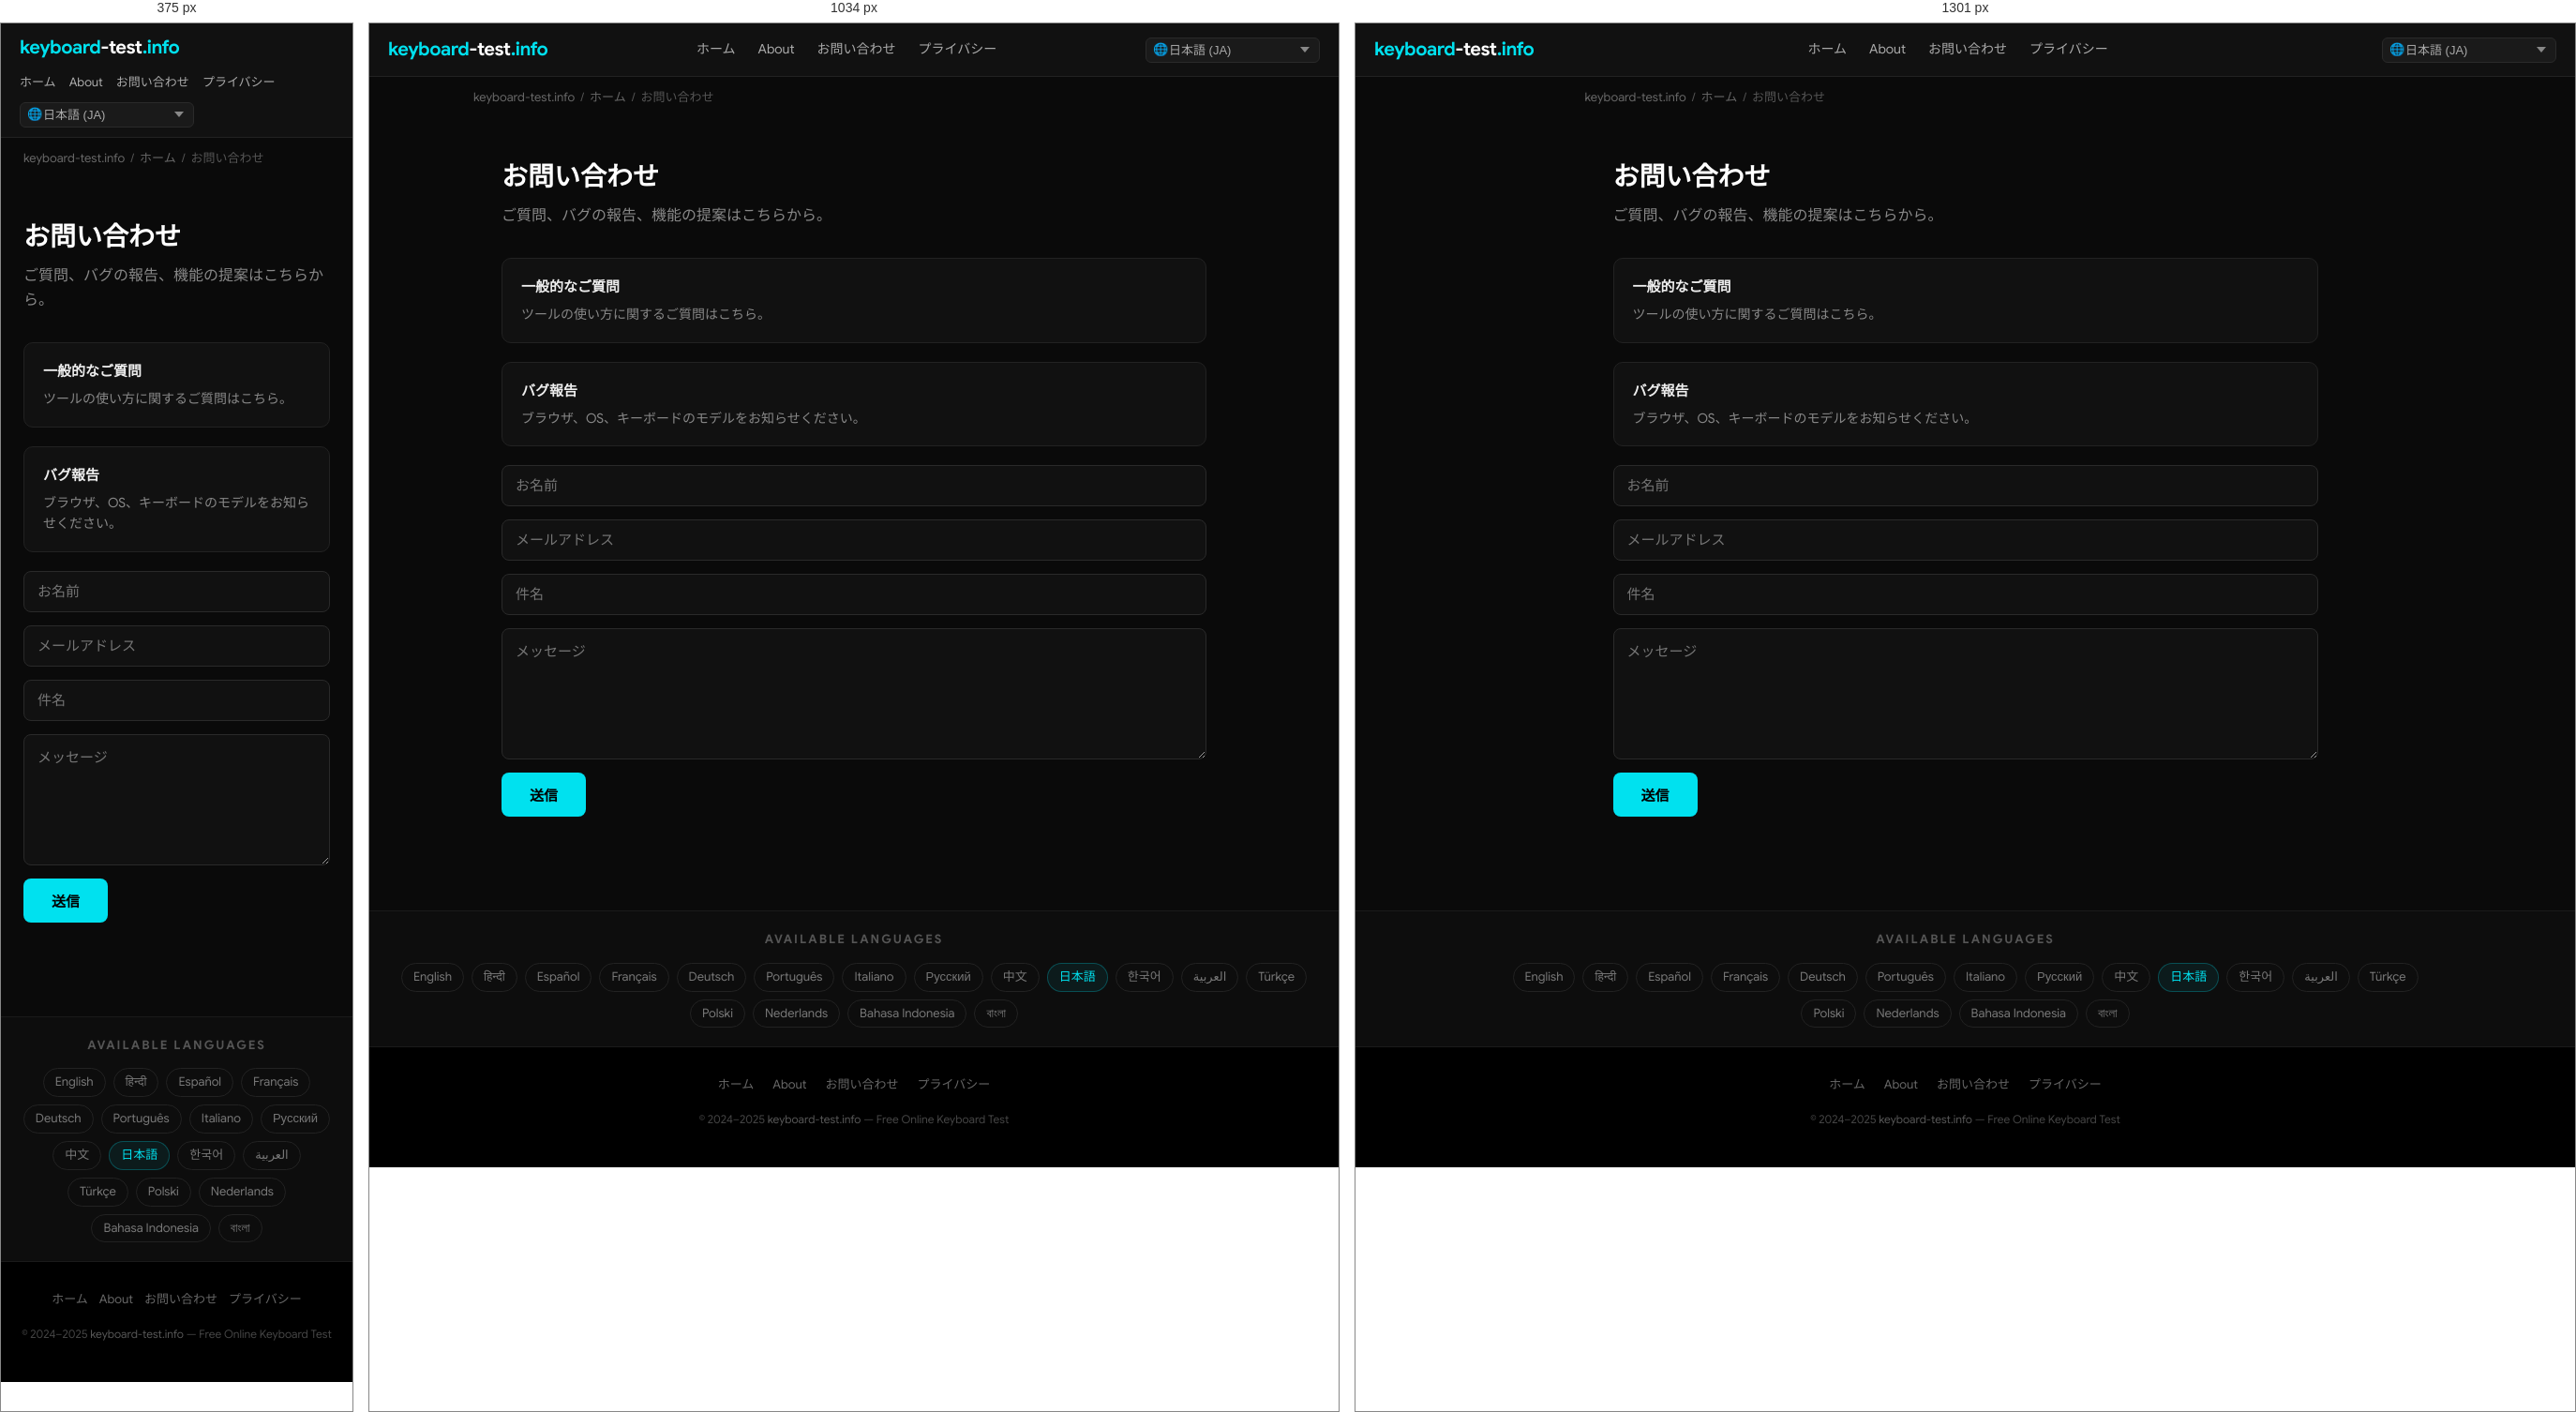
Rendered at 375 px, 1034 px and 1301 px, left to right.

<!-- file: index.html -->
<!DOCTYPE html>
<html lang="ja" dir="ltr">
<head>
  <meta charset="UTF-8">
  <meta name="viewport" content="width=device-width, initial-scale=1.0">
  <title>お問い合わせ — keyboard-test.info</title>
  <meta name="description" content="ご質問、バグの報告、機能の提案はこちらから。">
  <meta name="keywords" content="keyboard test, test keyboard, keyboard test online, online keyboard tester, keyboard checker, key test, keyboard testing tool, test my keyboard">
  <meta name="robots" content="index, follow, max-snippet:-1, max-image-preview:large">
  <meta name="author" content="keyboard-test.info">
  <link rel="canonical" href="https://keyboard-test.info/ja/contact/">
  <link rel="alternate" hreflang="en" href="https://keyboard-test.info/en/">
    <link rel="alternate" hreflang="hi" href="https://keyboard-test.info/hi/">
    <link rel="alternate" hreflang="es" href="https://keyboard-test.info/es/">
    <link rel="alternate" hreflang="fr" href="https://keyboard-test.info/fr/">
    <link rel="alternate" hreflang="de" href="https://keyboard-test.info/de/">
    <link rel="alternate" hreflang="pt" href="https://keyboard-test.info/pt/">
    <link rel="alternate" hreflang="it" href="https://keyboard-test.info/it/">
    <link rel="alternate" hreflang="ru" href="https://keyboard-test.info/ru/">
    <link rel="alternate" hreflang="zh" href="https://keyboard-test.info/zh/">
    <link rel="alternate" hreflang="ja" href="https://keyboard-test.info/ja/">
    <link rel="alternate" hreflang="ko" href="https://keyboard-test.info/ko/">
    <link rel="alternate" hreflang="ar" href="https://keyboard-test.info/ar/">
    <link rel="alternate" hreflang="tr" href="https://keyboard-test.info/tr/">
    <link rel="alternate" hreflang="pl" href="https://keyboard-test.info/pl/">
    <link rel="alternate" hreflang="nl" href="https://keyboard-test.info/nl/">
    <link rel="alternate" hreflang="id" href="https://keyboard-test.info/id/">
    <link rel="alternate" hreflang="bn" href="https://keyboard-test.info/bn/">
    <link rel="alternate" hreflang="x-default" href="https://keyboard-test.info/en/">
  <!-- Open Graph -->
  <meta property="og:type" content="website">
  <meta property="og:title" content="お問い合わせ — keyboard-test.info">
  <meta property="og:description" content="ご質問、バグの報告、機能の提案はこちらから。">
  <meta property="og:url" content="https://keyboard-test.info/ja/contact/">
  <meta property="og:site_name" content="keyboard-test.info">
  <meta property="og:locale" content="ja">
  <!-- Twitter Card -->
  <meta name="twitter:card" content="summary_large_image">
  <meta name="twitter:title" content="お問い合わせ — keyboard-test.info">
  <meta name="twitter:description" content="ご質問、バグの報告、機能の提案はこちらから。">
  <!-- Google Sans local font preload -->
  <link rel="preload" href="/fonts/google-sans-latin-400-normal.woff2" as="font" type="font/woff2" crossorigin>
  <link rel="preload" href="/fonts/google-sans-latin-700-normal.woff2" as="font" type="font/woff2" crossorigin>
  <!-- Favicon & Icons -->
  <link rel="icon" type="image/x-icon" href="/images/fav.ico">
  <link rel="shortcut icon" href="/images/fav.ico">
  <link rel="apple-touch-icon" href="/images/apple-touch-icon.png">
  <meta name="theme-color" content="#0a0a0a">
  <!-- Open Graph Image -->
  <meta property="og:image" content="https://keyboard-test.info/images/og-image.jpg">
  <meta property="og:image:width" content="1200">
  <meta property="og:image:height" content="630">
  <meta name="twitter:image" content="https://keyboard-test.info/images/og-image.jpg">
  <!-- Stylesheet -->
  <link rel="stylesheet" href="/css/style.css">
  <!-- Schema.org -->
  <script type="application/ld+json">
  {
    "@context": "https://schema.org",
    "@type": "WebApplication",
    "name": "Keyboard Test Online",
    "url": "https://keyboard-test.info",
    "description": "Free online keyboard testing tool. Press any key to check if it works correctly.",
    "applicationCategory": "UtilityApplication",
    "operatingSystem": "Any",
    "offers": { "@type": "Offer", "price": "0", "priceCurrency": "USD" },
    "author": { "@type": "Organization", "name": "keyboard-test.info", "url": "https://keyboard-test.info" },
    "inLanguage": "ja"
  }
  </script>
  <script type="application/ld+json">
  {"@context":"https://schema.org","@type":"ContactPage","name":"お問い合わせ","url":"https://keyboard-test.info/ja/contact/"}
  </script>
</head>
<body>

<nav class="site-nav" role="navigation" aria-label="Main navigation">
  <div class="nav-inner">
    <a href="/ja/" class="logo">keyboard<span>-test</span>.info</a>
    <ul class="nav-links">
      <li><a href="/ja/">ホーム</a></li>
      <li><a href="/ja/about/">About</a></li>
      <li><a href="/ja/contact/">お問い合わせ</a></li>
      <li><a href="/ja/privacy/">プライバシー</a></li>
    </ul>
    <div class="nav-lang">
      <span class="lang-globe">🌐</span>
      <select class="lang-select has-globe" aria-label="Select language" onchange="window.location.href=this.value">
        <option value="/en/">English (EN)</option><option value="/hi/">हिन्दी (HI)</option><option value="/es/">Español (ES)</option><option value="/fr/">Français (FR)</option><option value="/de/">Deutsch (DE)</option><option value="/pt/">Português (PT)</option><option value="/it/">Italiano (IT)</option><option value="/ru/">Русский (RU)</option><option value="/zh/">中文 (ZH)</option><option value="/ja/" selected>日本語 (JA)</option><option value="/ko/">한국어 (KO)</option><option value="/ar/">العربية (AR)</option><option value="/tr/">Türkçe (TR)</option><option value="/pl/">Polski (PL)</option><option value="/nl/">Nederlands (NL)</option><option value="/id/">Bahasa Indonesia (ID)</option><option value="/bn/">বাংলা (BN)</option>
      </select>
    </div>
  </div>
</nav>
<main>
  <div class="breadcrumb"><a href="/">keyboard-test.info</a><span>/</span><a href="/ja/">ホーム</a><span>/</span>お問い合わせ</div>
  <div class="page-wrap">
    <h1>お問い合わせ</h1>
    <p class="page-lead">ご質問、バグの報告、機能の提案はこちらから。</p>
    <div class="info-box"><h3>一般的なご質問</h3><p>ツールの使い方に関するご質問はこちら。</p></div>
<div class="info-box"><h3>バグ報告</h3><p>ブラウザ、OS、キーボードのモデルをお知らせください。</p></div>

    <form class="contact-form" id="contact-form" action="#" onsubmit="return handleSubmit(event)">
      <input type="text" name="name" placeholder="お名前" required autocomplete="name">
      <input type="email" name="email" placeholder="メールアドレス" required autocomplete="email">
      <input type="text" name="subject" placeholder="件名" required>
      <textarea name="message" placeholder="メッセージ" required></textarea>
      <button type="submit">送信</button>
    </form>
    <div class="form-success" id="form-success">ありがとうございます！1〜2営業日以内にご返信します。</div>
  </div>
</main>

<section class="lang-switcher" aria-label="Language selector">
  <h3>Available Languages</h3>
  <div class="lang-grid"><a href="/en/">English</a><a href="/hi/">हिन्दी</a><a href="/es/">Español</a><a href="/fr/">Français</a><a href="/de/">Deutsch</a><a href="/pt/">Português</a><a href="/it/">Italiano</a><a href="/ru/">Русский</a><a href="/zh/">中文</a><a href="/ja/" class="active">日本語</a><a href="/ko/">한국어</a><a href="/ar/">العربية</a><a href="/tr/">Türkçe</a><a href="/pl/">Polski</a><a href="/nl/">Nederlands</a><a href="/id/">Bahasa Indonesia</a><a href="/bn/">বাংলা</a></div>
</section>

<footer class="site-footer" role="contentinfo">
  <div class="footer-links">
    <a href="/ja/">ホーム</a>
    <a href="/ja/about/">About</a>
    <a href="/ja/contact/">お問い合わせ</a>
    <a href="/ja/privacy/">プライバシー</a>
  </div>
  <p class="footer-copy">&copy; 2024–2025 <a href="https://keyboard-test.info">keyboard-test.info</a> — Free Online Keyboard Test</p>
</footer>
<script>
function handleSubmit(e) {
  e.preventDefault();
  document.getElementById('contact-form').style.display = 'none';
  var s = document.getElementById('form-success');
  s.style.display = 'block';
  return false;
}
</script>
</body>
</html>

/* @media block from style.css */
@media (max-width: 1300px) { .keyboard-wrap { overflow-x: scroll; } }

/* @media block from style.css */
@media (max-width: 768px) {
  .hero-top h1 { font-size: 20px; }
  .site-nav .nav-inner { flex-wrap: wrap; height: auto; padding: 10px 0; gap: 8px; }
  .nav-links  { gap: 14px; }
  .nav-links a { font-size: 13px; }
  .content-section { padding: 28px 16px; }
  .feature-grid { grid-template-columns: 1fr; }
  .footer-links { gap: 12px; }
}